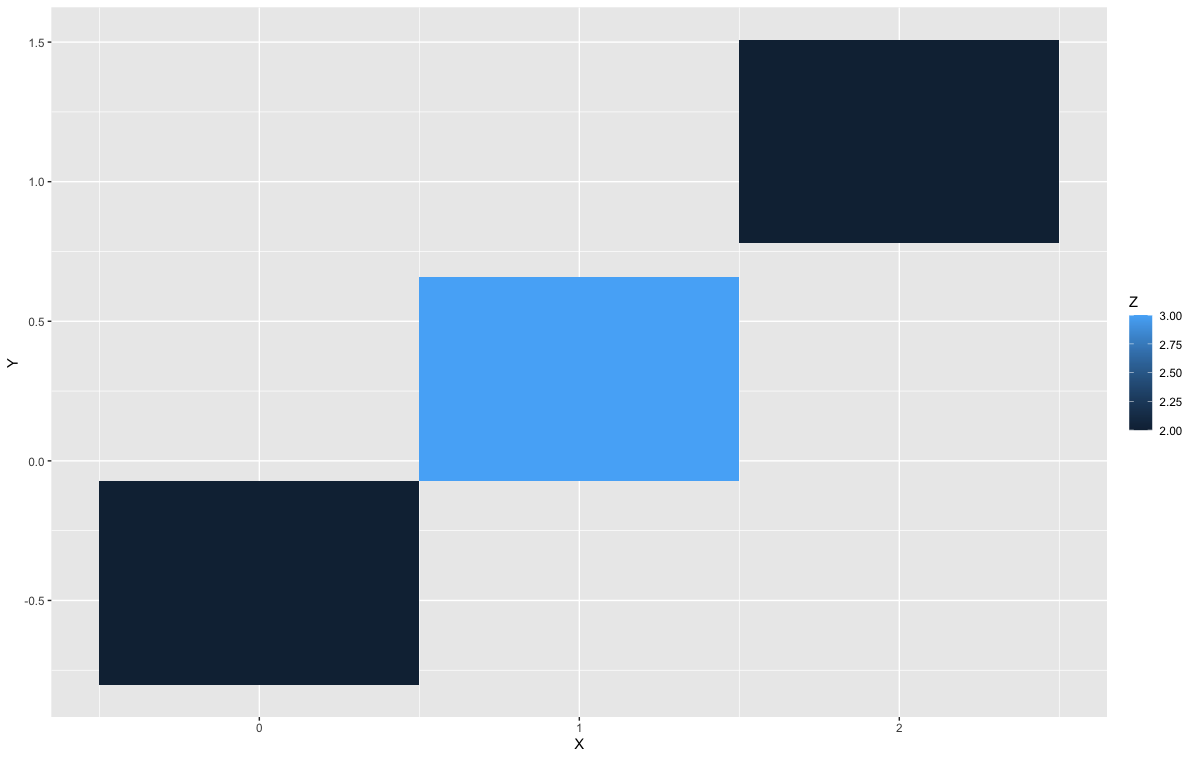

The data file committed next to this chart (first rows):
"X", Y, Z
0, -0.4, 2
1, 0.3, 3
2, 1.1, 2
